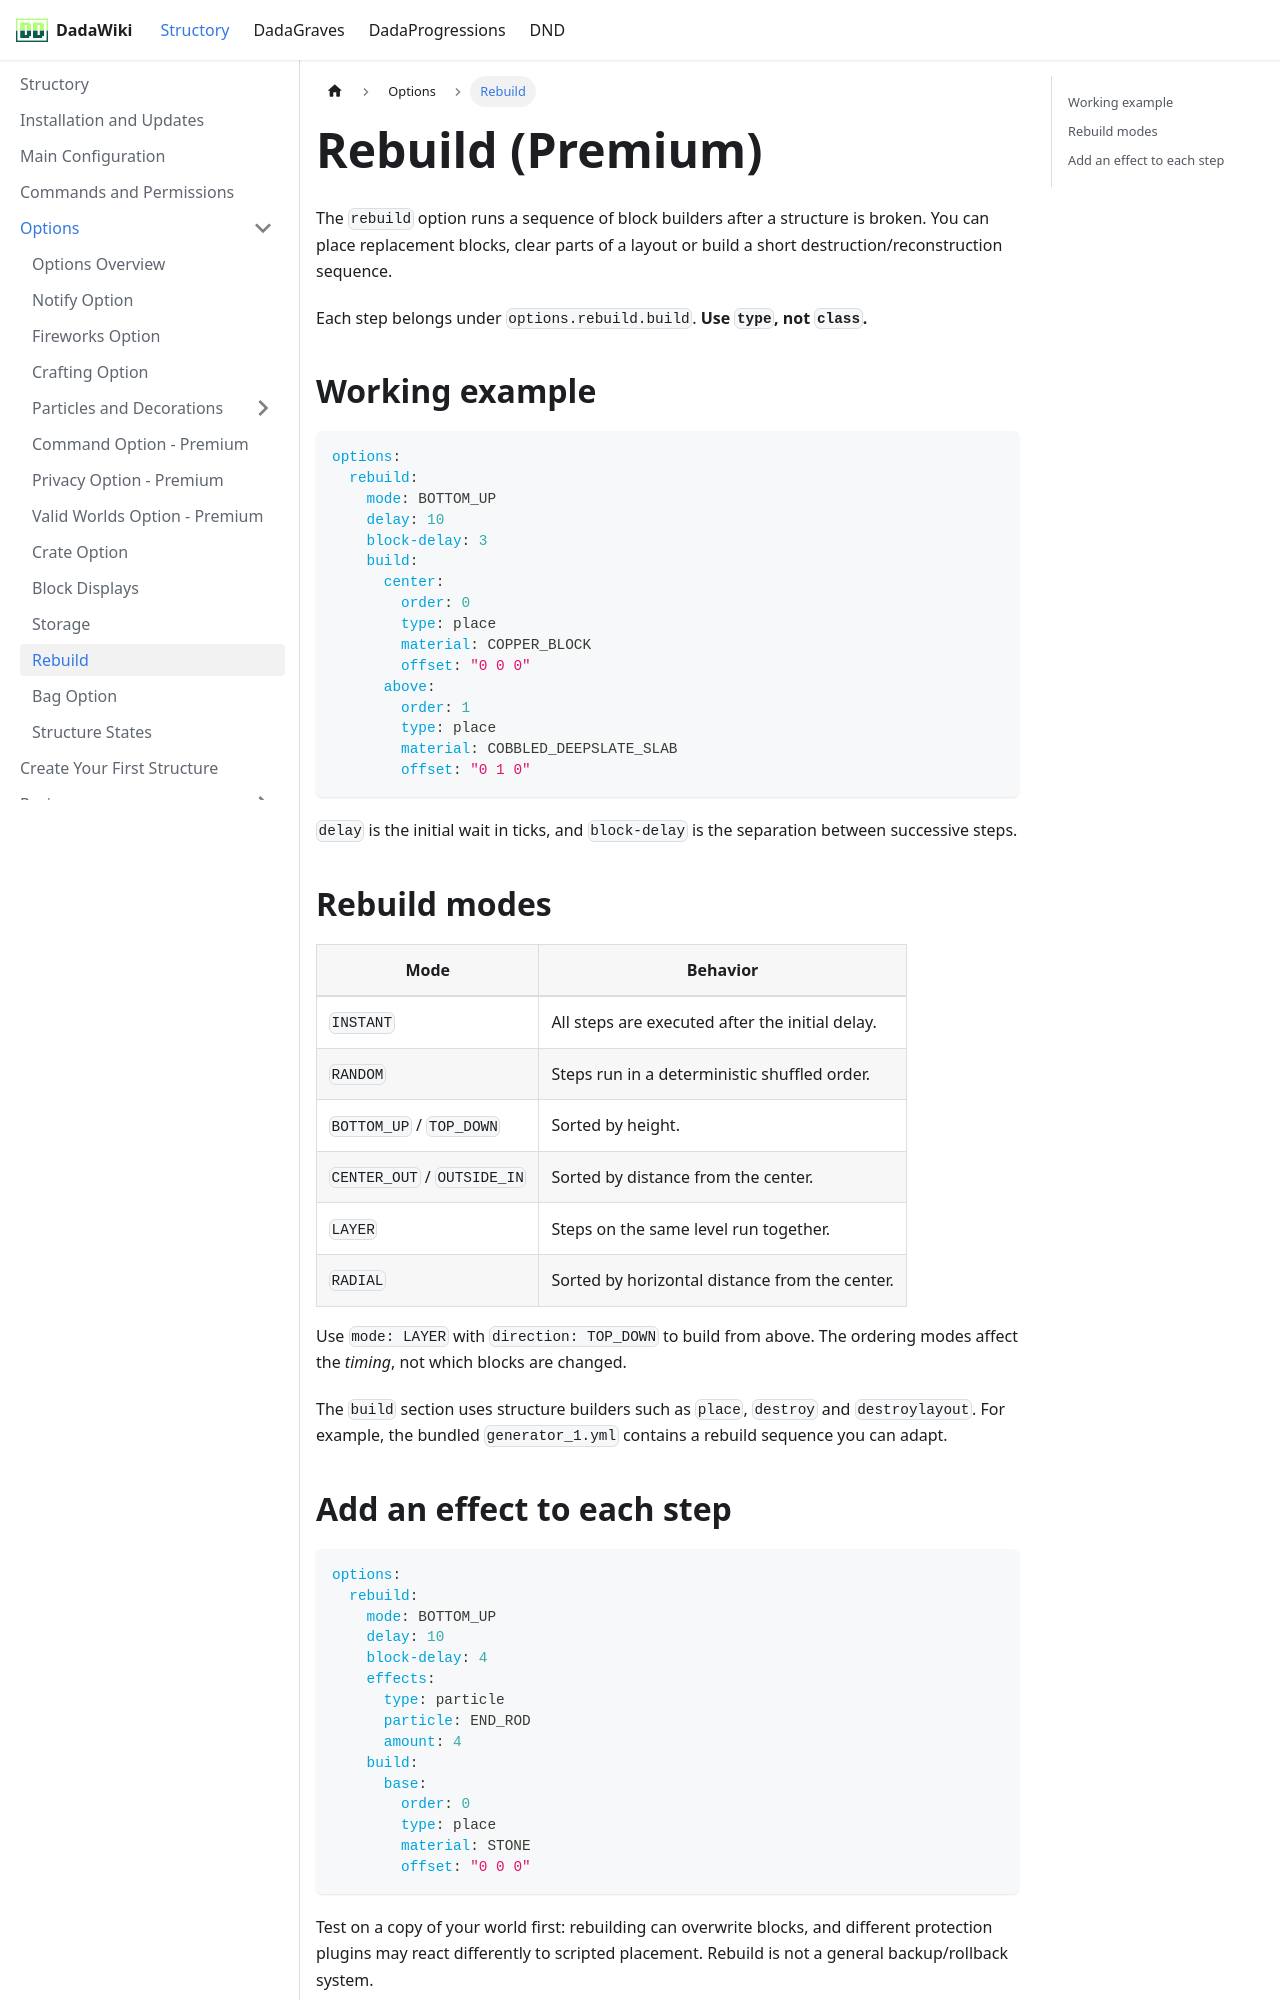

repository: andreadada/dadadocu · page: docs/structory/options/rebuild/index.html · generator: docusaurus

---
sidebar_position: 11
title: Rebuild
---

# Rebuild (Premium)

The `rebuild` option runs a sequence of block builders after a structure is broken. You can place replacement blocks, clear parts of a layout or build a short destruction/reconstruction sequence.

Each step belongs under `options.rebuild.build`. **Use `type`, not `class`.**

## Working example

```yaml
options:
  rebuild:
    mode: BOTTOM_UP
    delay: 10
    block-delay: 3
    build:
      center:
        order: 0
        type: place
        material: COPPER_BLOCK
        offset: "0 0 0"
      above:
        order: 1
        type: place
        material: COBBLED_DEEPSLATE_SLAB
        offset: "0 1 0"
```

`delay` is the initial wait in ticks, and `block-delay` is the separation between successive steps.

## Rebuild modes

| Mode | Behavior |
|---|---|
| `INSTANT` | All steps are executed after the initial delay. |
| `RANDOM` | Steps run in a deterministic shuffled order. |
| `BOTTOM_UP` / `TOP_DOWN` | Sorted by height. |
| `CENTER_OUT` / `OUTSIDE_IN` | Sorted by distance from the center. |
| `LAYER` | Steps on the same level run together. |
| `RADIAL` | Sorted by horizontal distance from the center. |

Use `mode: LAYER` with `direction: TOP_DOWN` to build from above. The ordering modes affect the *timing*, not which blocks are changed.

The `build` section uses structure builders such as `place`, `destroy` and `destroylayout`. For example, the bundled `generator_1.yml` contains a rebuild sequence you can adapt.
